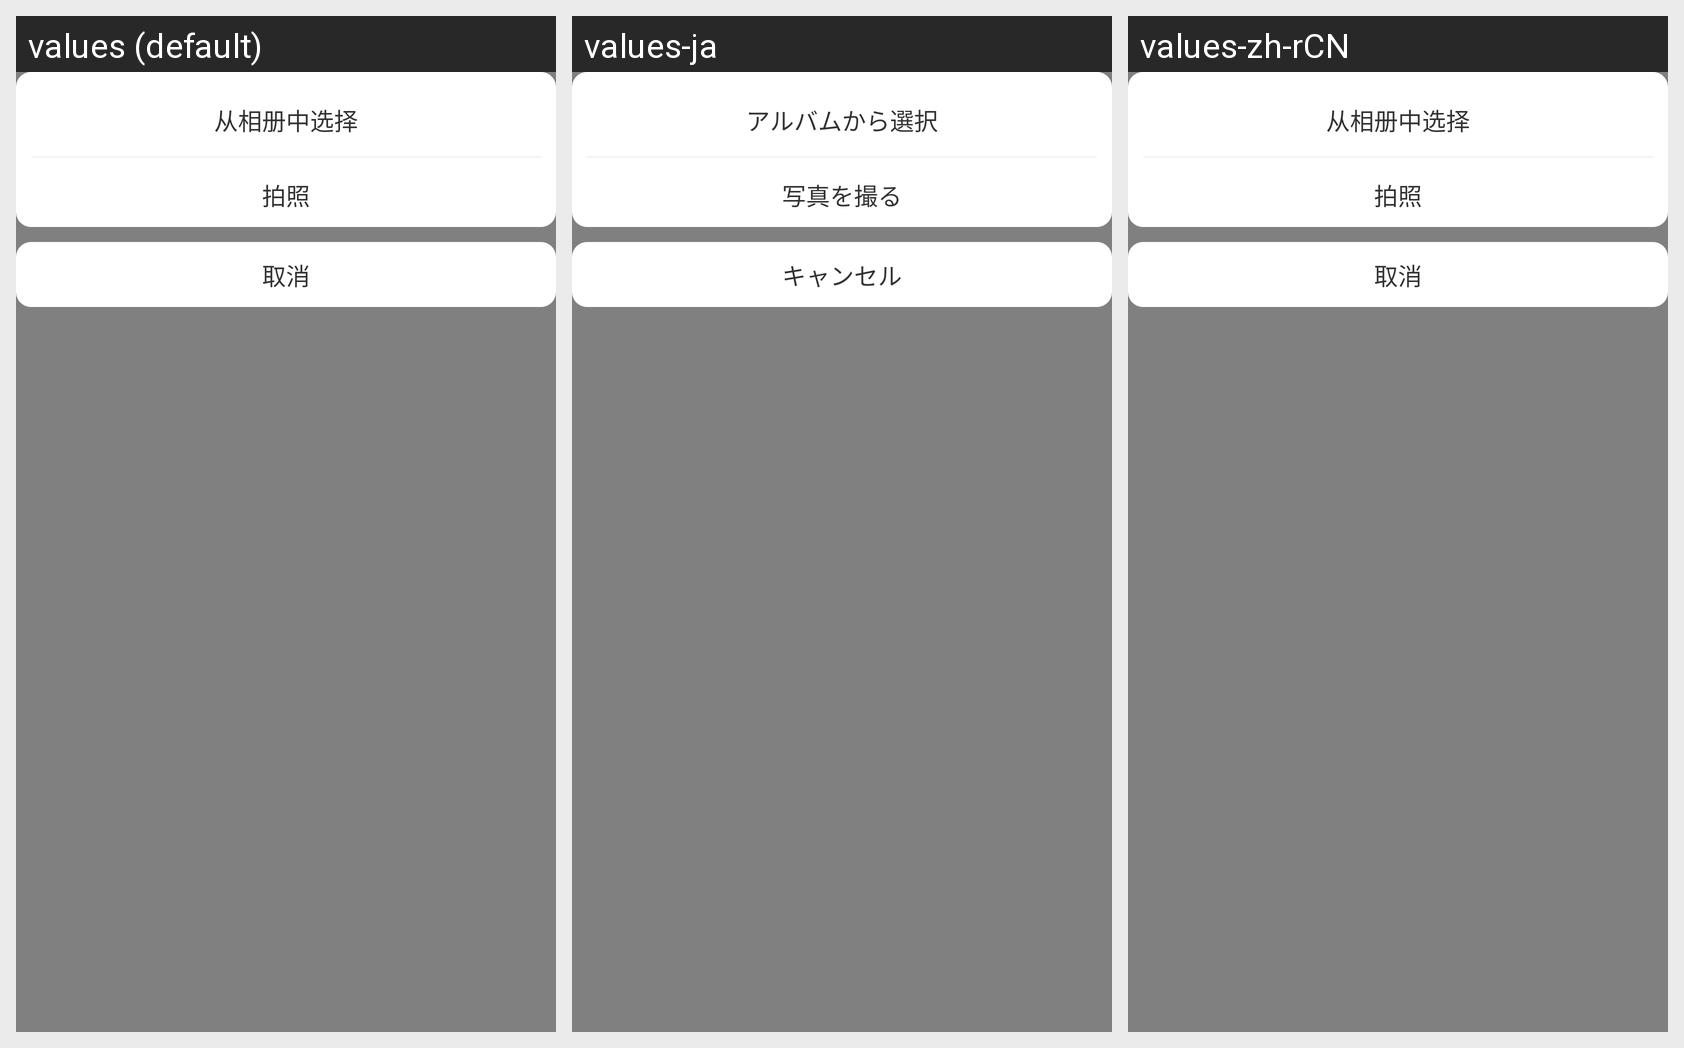

Strings drawn on this Android screen and how each of the app's shown locales translates them:
Android screen res/layout/dialog_selectphoto.xml rendered under 3 locales, left to right: values (default), values-ja, values-zh-rCN. Device: Nexus 5 (rendered at 1080×1920; each locale shown at half size, 540×960, under a caption strip naming it); theme AppTheme.
Strings drawn on this screen, with the default value and each locale's value (text and hints the layout hard-codes, and strings that could not be matched under every locale, appear in the picture but are not listed):

select_photo
  values: 从相册中选择
  values-ja: アルバムから選択
  values-zh-rCN: 从相册中选择

select_paizhao
  values: 拍照
  values-ja: 写真を撮る
  values-zh-rCN: 拍照

select_canner
  values: 取消
  values-ja: キャンセル
  values-zh-rCN: 取消
